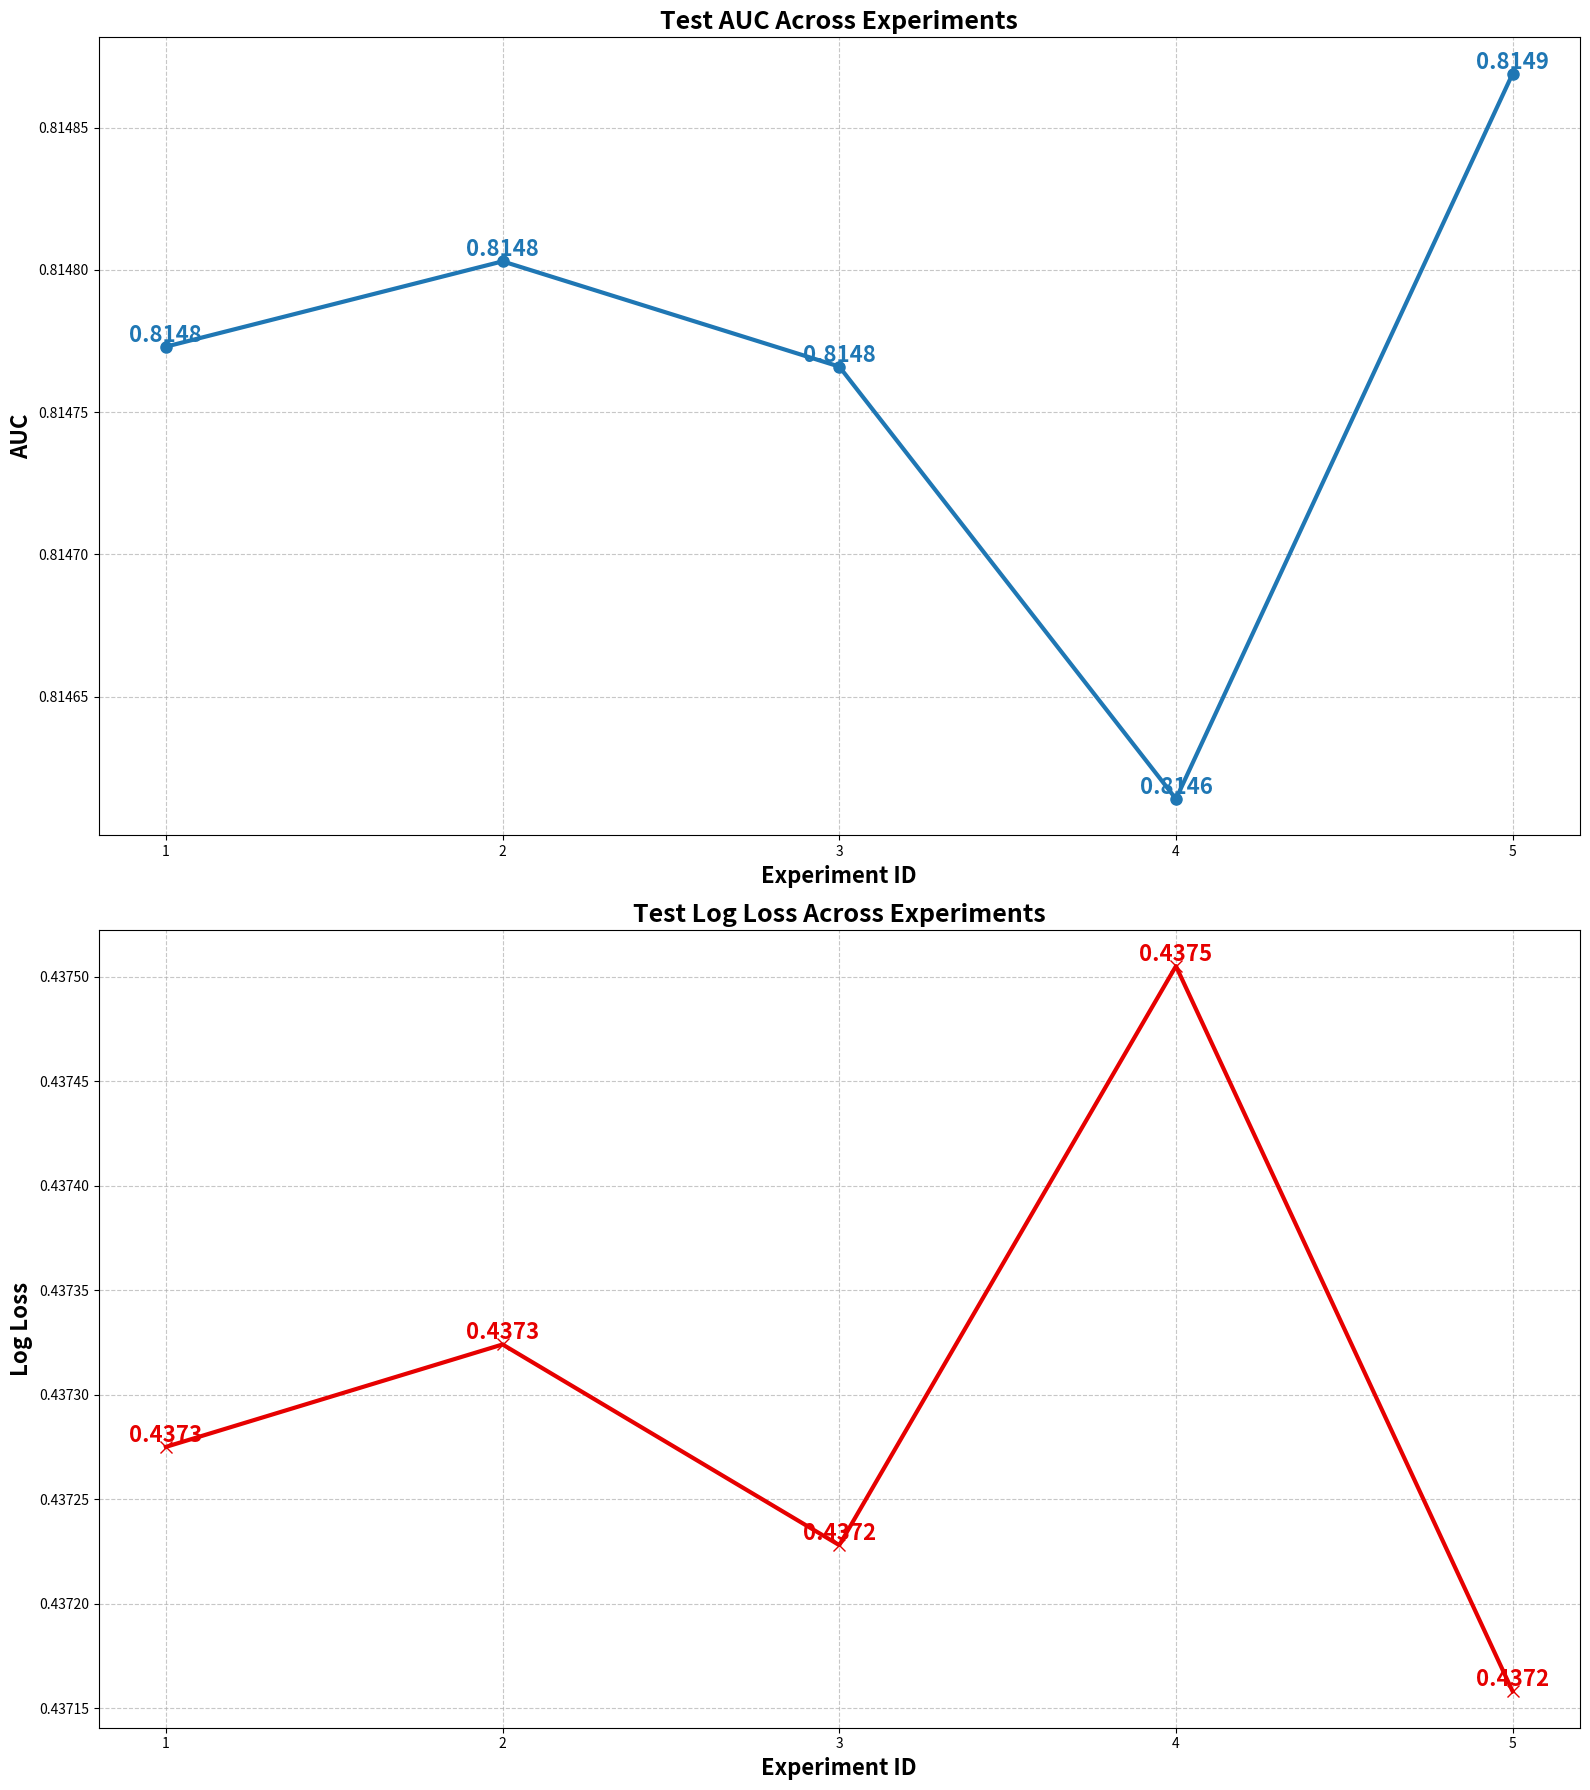

The matplotlib source for this figure:
import pandas as pd
import matplotlib.pyplot as plt

# 创建数据字典
data = {
    "Experiment ID": [
        "FinalMLP_criteo_x1_001_ea4a337c", "FinalMLP_criteo_x1_002_7b48432e", "FinalMLP_criteo_x1_003_e8daf7cb",
        "FinalMLP_criteo_x1_004_d5d36917", "FinalMLP_criteo_x1_005_e7be6b59"
    ],
    "Test AUC": [
        0.814773, 0.814803, 0.814766, 0.814614, 0.814869
    ],
    "Test Log Loss": [
        0.437275, 0.437324, 0.437228, 0.437505, 0.437158
    ]
}

# 将数据转化为 DataFrame
df = pd.DataFrame(data)

# 使用数字代替实验ID
df['Experiment ID'] = range(1, len(df) + 1)

# 创建一个2行1列的子图，并增大整个图表的尺寸
fig, ax = plt.subplots(2, 1, figsize=(16, 18))  # 增大图表尺寸

# 设置颜色和样式
auc_color = '#1f77b4'  # 蓝色
loss_color = '#e60000'  # 红色

# 绘制 AUC 曲线，设置 linewidth 为 3，使线条更粗
ax[0].plot(df['Experiment ID'], df['Test AUC'], marker='o', label='Test AUC', color=auc_color, linestyle='-', linewidth=3, markersize=8)
ax[0].set_title('Test AUC Across Experiments', fontsize=18, fontweight='bold')  # 加粗标题
ax[0].set_xlabel('Experiment ID', fontsize=16, fontweight='bold')  # 加粗横坐标
ax[0].set_ylabel('AUC', fontsize=16, fontweight='bold')  # 加粗纵坐标
ax[0].set_xticks(df['Experiment ID'])
ax[0].grid(True, linestyle='--', alpha=0.7)  # 添加网格线

# 标注 AUC 的每个数据点，增大字体并加粗
for i, txt in enumerate(df['Test AUC']):
    ax[0].text(df['Experiment ID'][i], txt, f'{txt:.4f}', color=auc_color, ha='center', va='bottom', fontsize=16, fontweight='bold')

# 绘制 Log Loss 曲线，设置 linewidth 为 3，使线条更粗
ax[1].plot(df['Experiment ID'], df['Test Log Loss'], marker='x', label='Test Log Loss', color=loss_color, linestyle='-', linewidth=3, markersize=8)
ax[1].set_title('Test Log Loss Across Experiments', fontsize=18, fontweight='bold')  # 加粗标题
ax[1].set_xlabel('Experiment ID', fontsize=16, fontweight='bold')  # 加粗横坐标
ax[1].set_ylabel('Log Loss', fontsize=16, fontweight='bold')  # 加粗纵坐标
ax[1].set_xticks(df['Experiment ID'])
ax[1].grid(True, linestyle='--', alpha=0.7)  # 添加网格线

# 标注 Log Loss 的每个数据点，增大字体并加粗
for i, txt in enumerate(df['Test Log Loss']):
    ax[1].text(df['Experiment ID'][i], txt, f'{txt:.4f}', color=loss_color, ha='center', va='bottom', fontsize=16, fontweight='bold')

# 自动调整布局
plt.tight_layout()

# 保存图表为文件
plt.savefig('D:\\PapersCode\\FinalMLP\\result_csv\\FinalMLP_criteo.png', dpi=300)

# 显示图表
plt.show()
